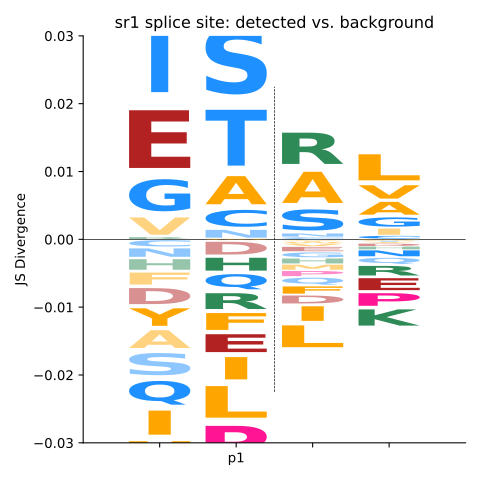

The file beside this chart, header and first rows:
A, C, D, E, F, G, H, I, K, L, M, N, P, Q, R, S, T, V, W, Y
-0.003282, -0.001176, -0.002961, 0.01063, -0.002209, 0.005917, -0.001947, -0.004432, -0.008508, -0.006937, -0.005186, -0.001557, -0.005614, -0.004367, 0.0003604, -0.00409, 0.01612, 0.003183, 0.01927, -0.00322
0.005186, 0.003113, -0.002354, -0.00329, -0.003104, 0.01761, -0.002371, -0.004104, -0.009986, -0.005821, 0.0001018, 0.001437, -0.006254, -0.002795, -0.002913, 0.01233, 0.01029, -0.006952, -0.0001261, 0.0
0.005742, 0.0003368, -0.001461, -0.0008038, -0.001325, -0.0009033, -0.000905, -0.002686, 8.220783419092744e-06, -0.004018, -0.0009298, 0.0005806, -0.0009514, -0.001287, 0.005765, 0.00387, -0.0001208, -0.0004225, -0.0002758, -0.0002126
0.002358, 0.0004886, -0.0004325, -0.002204, -4.4188082476464424e-05, 0.001702, -0.0005014, 0.001142, -0.002992, 0.004804, 3.4085294738447065e-05, -0.001084, -0.002317, -0.001136, -0.001764, 3.69940536248738e-05, -0.0001505, 0.002453, -0.0001491, -0.0002456
